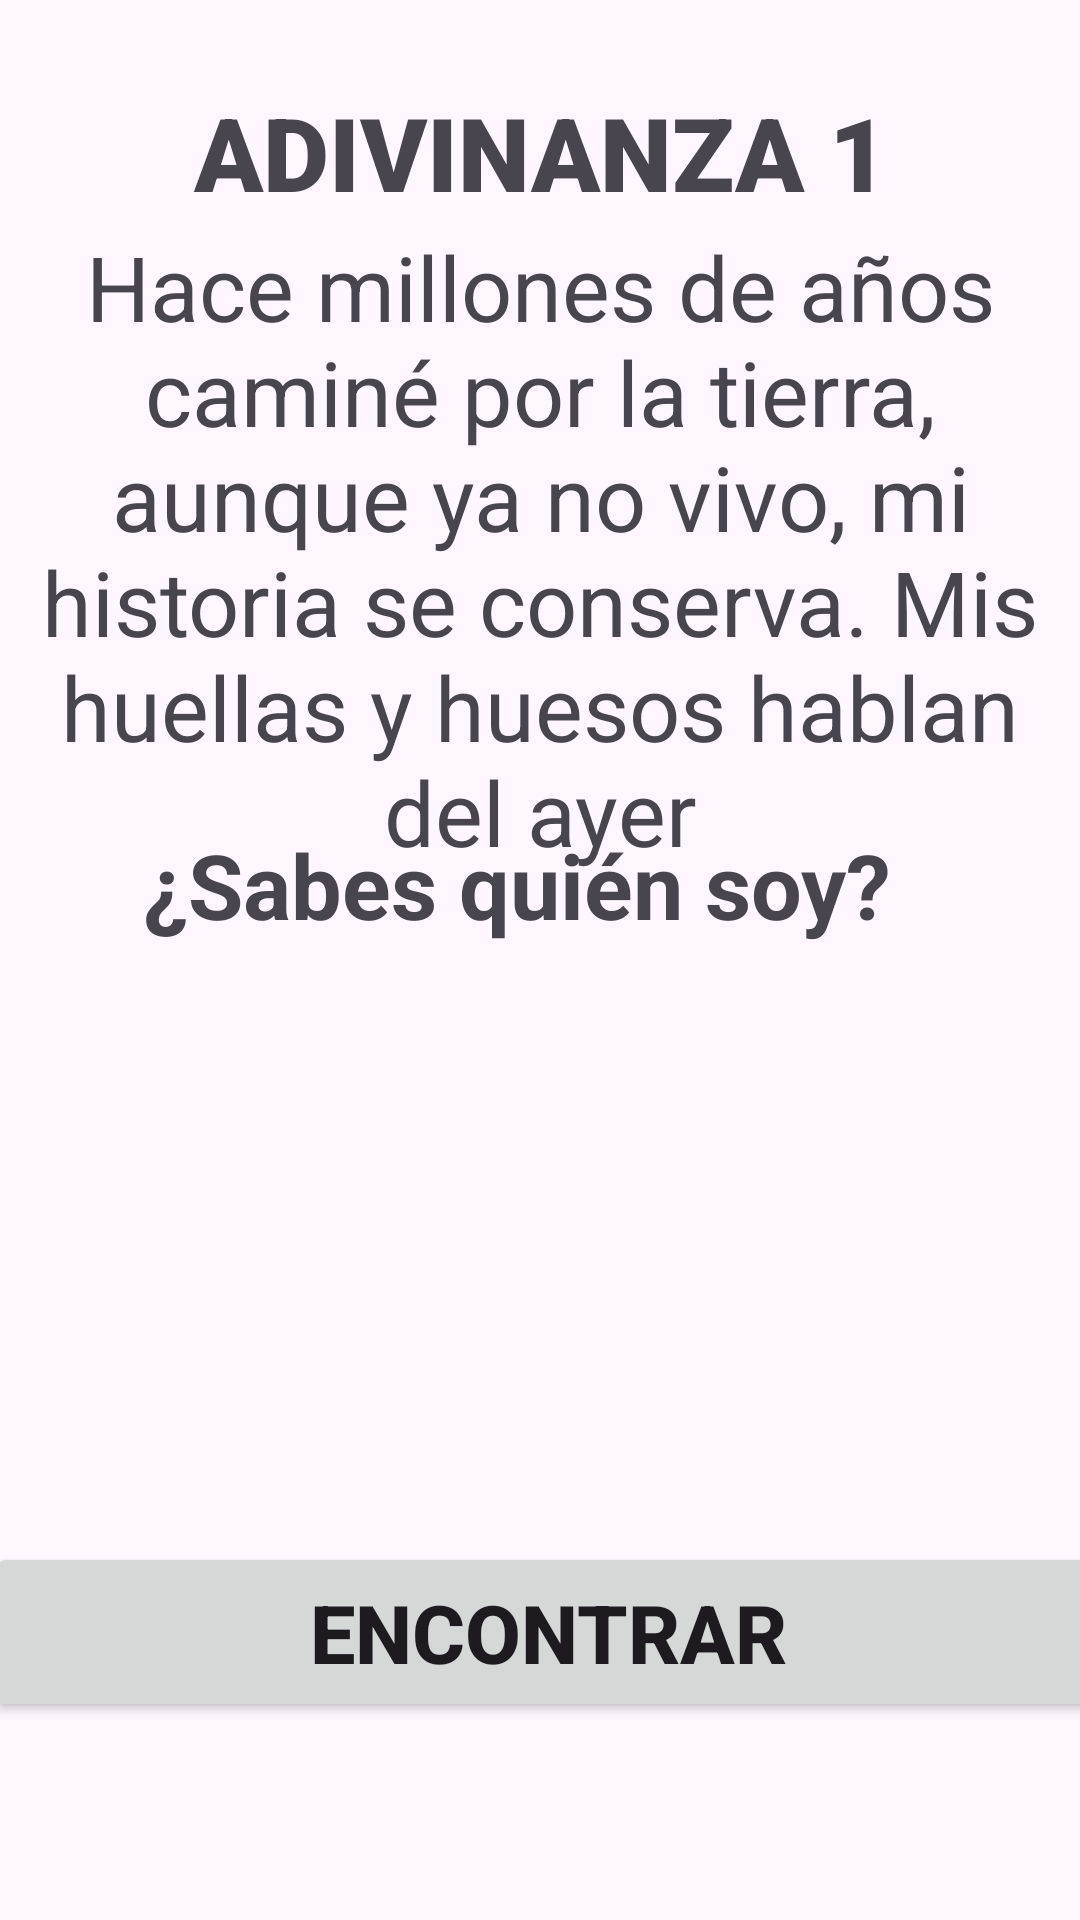

The Android layout XML behind this screen, and the referenced resources:
<!-- AndroidManifest.xml: application theme Theme.RealidadAumentadaMuseo -->
<!-- res/layout/activity_adivinanza1.xml -->
<?xml version="1.0" encoding="utf-8"?>
<androidx.constraintlayout.widget.ConstraintLayout xmlns:android="http://schemas.android.com/apk/res/android"
    xmlns:app="http://schemas.android.com/apk/res-auto"
    xmlns:tools="http://schemas.android.com/tools"
    android:id="@+id/main"
    android:layout_width="match_parent"
    android:layout_height="match_parent"
    android:textAlignment="center"
    tools:context=".adivinanzas.Adivinanza1Activity">

    <TextView
        android:id="@+id/textView"
        android:layout_width="323dp"
        android:layout_height="41dp"
        android:fontFamily="sans-serif-black"
        android:text="ADIVINANZA 1"
        android:textAlignment="center"
        android:textSize="34sp"
        app:layout_constraintBottom_toBottomOf="parent"
        app:layout_constraintEnd_toEndOf="parent"
        app:layout_constraintStart_toStartOf="parent"
        app:layout_constraintTop_toTopOf="parent"
        app:layout_constraintVertical_bias="0.047" />

    <Button
        android:id="@+id/btn_encontrar"
        android:layout_width="374dp"
        android:layout_height="60dp"
        android:text="Encontrar"
        android:textAlignment="center"
        android:textSize="27sp"
        android:textStyle="bold"
        app:layout_constraintBottom_toBottomOf="parent"
        app:layout_constraintEnd_toEndOf="parent"
        app:layout_constraintHorizontal_bias="0.337"
        app:layout_constraintStart_toStartOf="parent"
        app:layout_constraintTop_toTopOf="parent"
        app:layout_constraintVertical_bias="0.886" />

    <TextView
        android:id="@+id/textView2"
        android:layout_width="352dp"
        android:layout_height="264dp"
        android:text="Hace millones de años caminé por la tierra, aunque ya no vivo, mi historia se conserva. Mis huellas y huesos hablan del ayer"
        android:textAlignment="center"
        android:textSize="30sp"
        app:layout_constraintBottom_toBottomOf="parent"
        app:layout_constraintEnd_toEndOf="parent"
        app:layout_constraintHorizontal_bias="0.494"
        app:layout_constraintStart_toStartOf="parent"
        app:layout_constraintTop_toTopOf="parent"
        app:layout_constraintVertical_bias="0.2" />

    <TextView
        android:id="@+id/textView4"
        android:layout_width="wrap_content"
        android:layout_height="wrap_content"
        android:text="¿Sabes quién soy?"
        android:textAlignment="center"
        android:textSize="30sp"
        android:textStyle="bold"
        app:layout_constraintBottom_toBottomOf="parent"
        app:layout_constraintEnd_toEndOf="parent"
        app:layout_constraintHorizontal_bias="0.431"
        app:layout_constraintStart_toStartOf="parent"
        app:layout_constraintTop_toTopOf="parent"
        app:layout_constraintVertical_bias="0.458" />
</androidx.constraintlayout.widget.ConstraintLayout>
<!-- resources referenced by this layout -->
<resources>
  <style name="Theme.RealidadAumentadaMuseo" parent="Base.Theme.RealidadAumentadaMuseo" />
  <style name="Base.Theme.RealidadAumentadaMuseo" parent="Theme.Material3.DayNight.NoActionBar">
          
          
      </style>
</resources>
